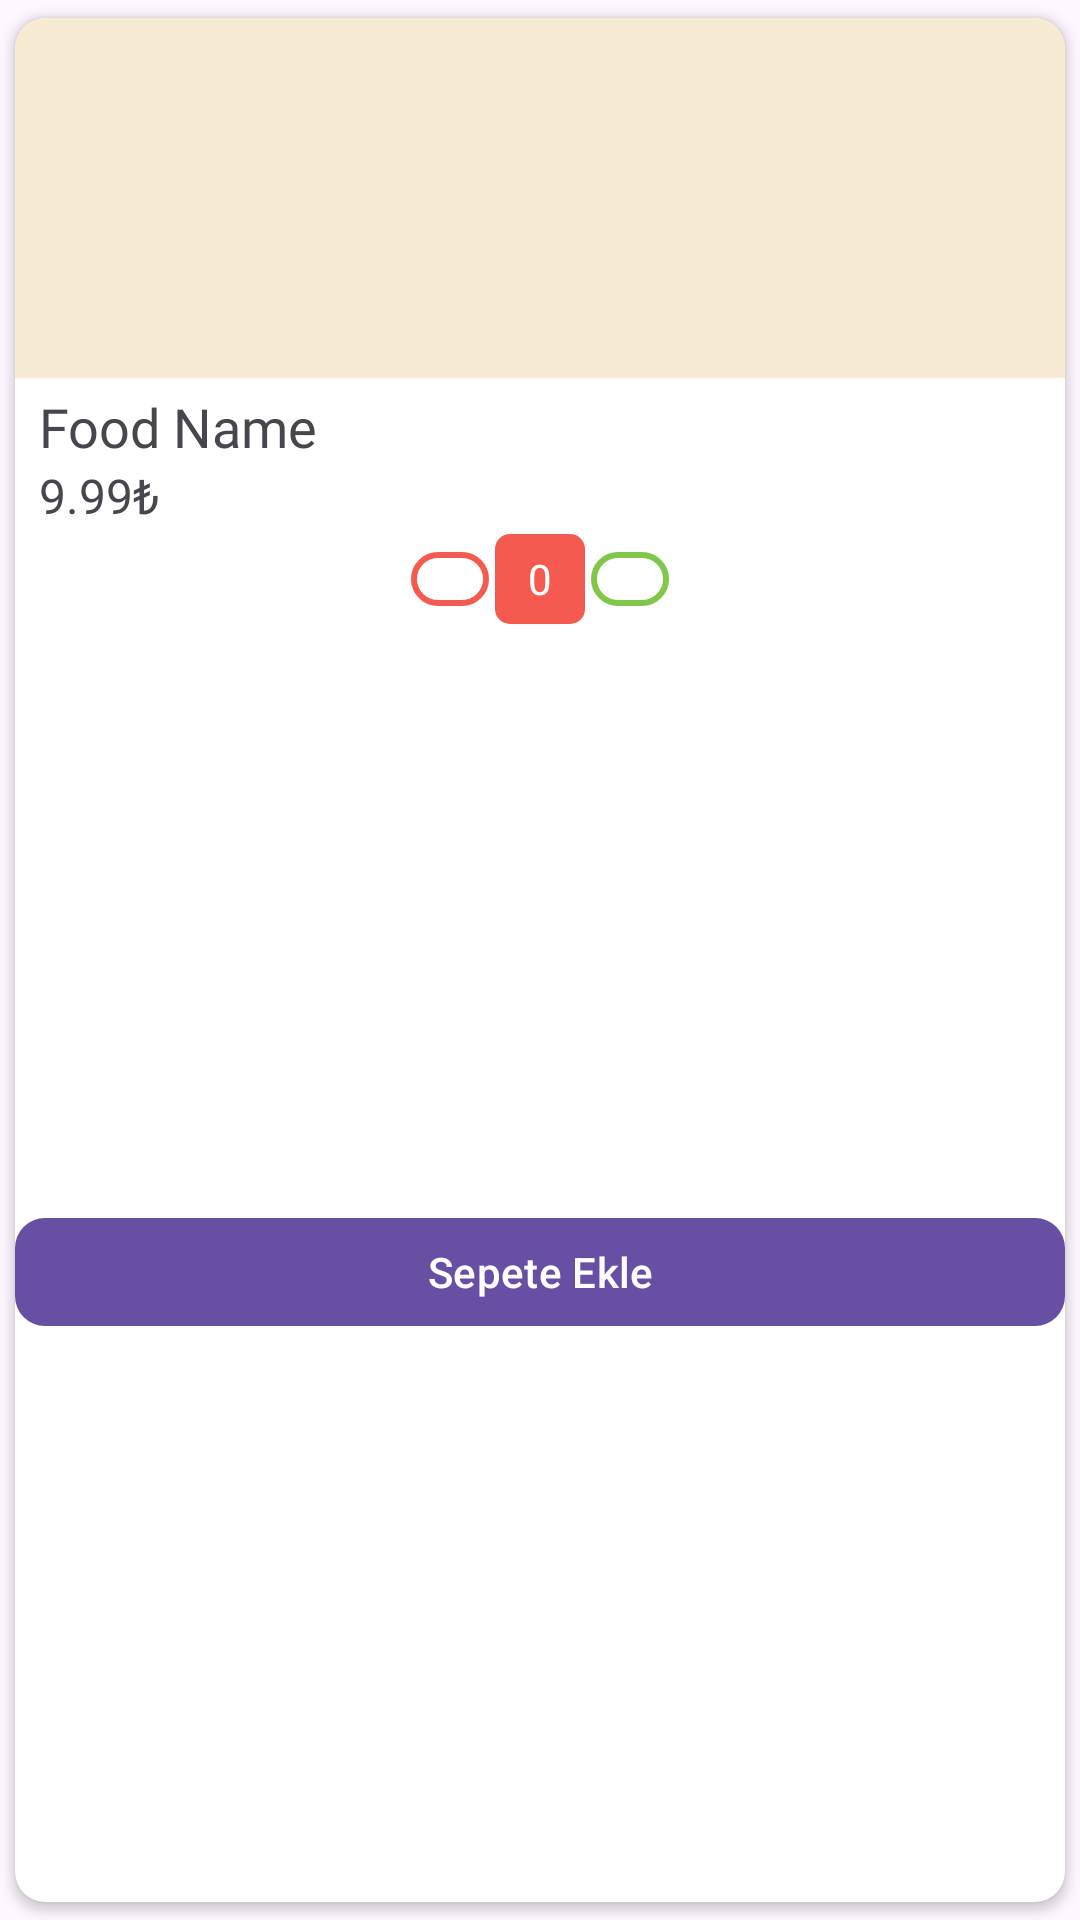

The Android layout XML behind this screen, and the referenced resources:
<!-- AndroidManifest.xml: application theme Theme.FoodOrderApp -->
<!-- res/layout/mainpage_product_item.xml -->
<?xml version="1.0" encoding="utf-8"?>
<LinearLayout xmlns:android="http://schemas.android.com/apk/res/android"
    xmlns:app="http://schemas.android.com/apk/res-auto"
    xmlns:tools="http://schemas.android.com/tools"
    android:layout_width="match_parent"
    android:layout_height="wrap_content">

    <androidx.cardview.widget.CardView
        android:id="@+id/cardView"
        android:layout_width="match_parent"
        android:layout_height="match_parent"
        app:cardCornerRadius="10dp"
        app:cardUseCompatPadding="true">

        <androidx.constraintlayout.widget.ConstraintLayout
            android:layout_width="match_parent"
            android:layout_height="match_parent">


            <RelativeLayout
                android:id="@+id/relative_layout"
                android:layout_width="match_parent"
                android:layout_height="120dp"
                app:layout_constraintEnd_toEndOf="parent"
                app:layout_constraintStart_toStartOf="parent"
                app:layout_constraintTop_toTopOf="parent">
                <ImageView
                    android:id="@+id/imageViewFood"
                    android:layout_width="match_parent"
                    android:layout_height="match_parent"
                    android:background="@color/image_background1"
                    app:layout_constraintEnd_toEndOf="parent"
                    app:layout_constraintStart_toStartOf="parent"
                    app:layout_constraintTop_toTopOf="parent"
                    tools:srcCompat="@tools:sample/avatars" />
            </RelativeLayout>

            <TextView
                android:id="@+id/textViewFoodName"
                android:layout_width="wrap_content"
                android:layout_height="wrap_content"
                android:layout_marginStart="8dp"
                android:layout_marginTop="4dp"
                android:fontFamily="@font/latinka_bold"
                android:text="Food Name"
                android:textSize="18sp"
                app:layout_constraintStart_toStartOf="parent"
                app:layout_constraintTop_toBottomOf="@+id/relative_layout" />

            <TextView
                android:id="@+id/textViewFoodPrice"
                android:layout_width="wrap_content"
                android:layout_height="wrap_content"
                android:layout_marginStart="8dp"
                android:fontFamily="@font/latinka_medium"
                android:text="9.99₺"
                android:textSize="16sp"
                app:layout_constraintStart_toStartOf="parent"
                app:layout_constraintTop_toBottomOf="@+id/textViewFoodName" />


            <LinearLayout
                android:id="@+id/lineerLayout"
                android:layout_width="90dp"
                android:layout_height="30dp"
                android:layout_marginTop="2dp"
                android:orientation="horizontal"
                app:layout_constraintEnd_toEndOf="parent"
                app:layout_constraintHorizontal_bias="0.5"
                app:layout_constraintStart_toStartOf="parent"
                app:layout_constraintTop_toBottomOf="@+id/textViewFoodPrice">

                <com.google.android.material.button.MaterialButton

                    android:id="@+id/buttonNimus"
                    style="@style/Widget.MaterialComponents.Button.OutlinedButton"
                    android:layout_width="wrap_content"
                    android:layout_height="wrap_content"
                    android:layout_marginHorizontal="2dp"
                    android:layout_weight="1"
                    app:cornerRadius="10dp"
                    app:icon="@drawable/minus_icon"
                    app:iconGravity="textStart"
                    app:iconPadding="0dp"
                    app:iconTint="@color/custom_red"
                    app:strokeColor="@color/custom_red"
                    app:strokeWidth="2dp" />

                <TextView
                    android:id="@+id/textViewCartCount"
                    android:layout_width="match_parent"
                    android:layout_height="match_parent"
                    android:layout_weight="1"
                    android:background="@drawable/bg_red_rounded"
                    android:fontFamily="@font/latinka_bold"
                    android:gravity="center"
                    android:text="0"
                    android:textColor="@color/white"
                    android:textSize="14sp" />

                <com.google.android.material.button.MaterialButton
                    android:id="@+id/buttonAdd"
                    style="@style/Widget.MaterialComponents.Button.OutlinedButton"
                    android:layout_width="wrap_content"
                    android:layout_height="wrap_content"
                    android:layout_marginHorizontal="2dp"
                    android:layout_weight="1"
                    app:cornerRadius="10dp"
                    app:icon="@drawable/add_icon"
                    app:iconGravity="textStart"
                    app:iconPadding="0dp"
                    app:iconTint="@color/custom_green"
                    app:strokeColor="@color/custom_green"
                    app:strokeWidth="2dp" />
            </LinearLayout>

            <com.google.android.material.button.MaterialButton
                android:id="@+id/buttonSepeteEkle"
                android:layout_width="0dp"
                android:layout_height="40dp"
                android:layout_marginTop="2dp"
                android:insetLeft="0dp"
                android:insetRight="0dp"
                android:insetBottom="0dp"
                android:text="Sepete Ekle"
                app:cornerRadius="10dp"
                app:layout_constraintBottom_toBottomOf="parent"
                app:layout_constraintEnd_toEndOf="parent"
                app:layout_constraintStart_toStartOf="parent"
                app:layout_constraintTop_toBottomOf="@+id/lineerLayout" />


        </androidx.constraintlayout.widget.ConstraintLayout>


    </androidx.cardview.widget.CardView>
</LinearLayout>
<!-- resources referenced by this layout -->
<resources>
  <color name="custom_green">#81C74A</color>
  <color name="custom_red">#F55A51</color>
  <color name="image_background1">#f7ebd3</color>
  <color name="white">#FFFFFFFF</color>
  <!-- drawable bg_red_rounded (drawable) -->
  <?xml version="1.0" encoding="utf-8"?>
  <shape xmlns:android="http://schemas.android.com/apk/res/android">
      <solid android:color="@color/custom_red"/>
      <corners android:radius="5dp"/>
  </shape>
  <style name="Theme.FoodOrderApp" parent="Base.Theme.FoodOrderApp" />
  <style name="Base.Theme.FoodOrderApp" parent="Theme.Material3.DayNight.NoActionBar">
  
          <item name="android:statusBarColor">@color/page_background</item>
          <item name="android:windowLightStatusBar">true</item>
      </style>
  <color name="page_background">#F5F5F5</color>
</resources>
